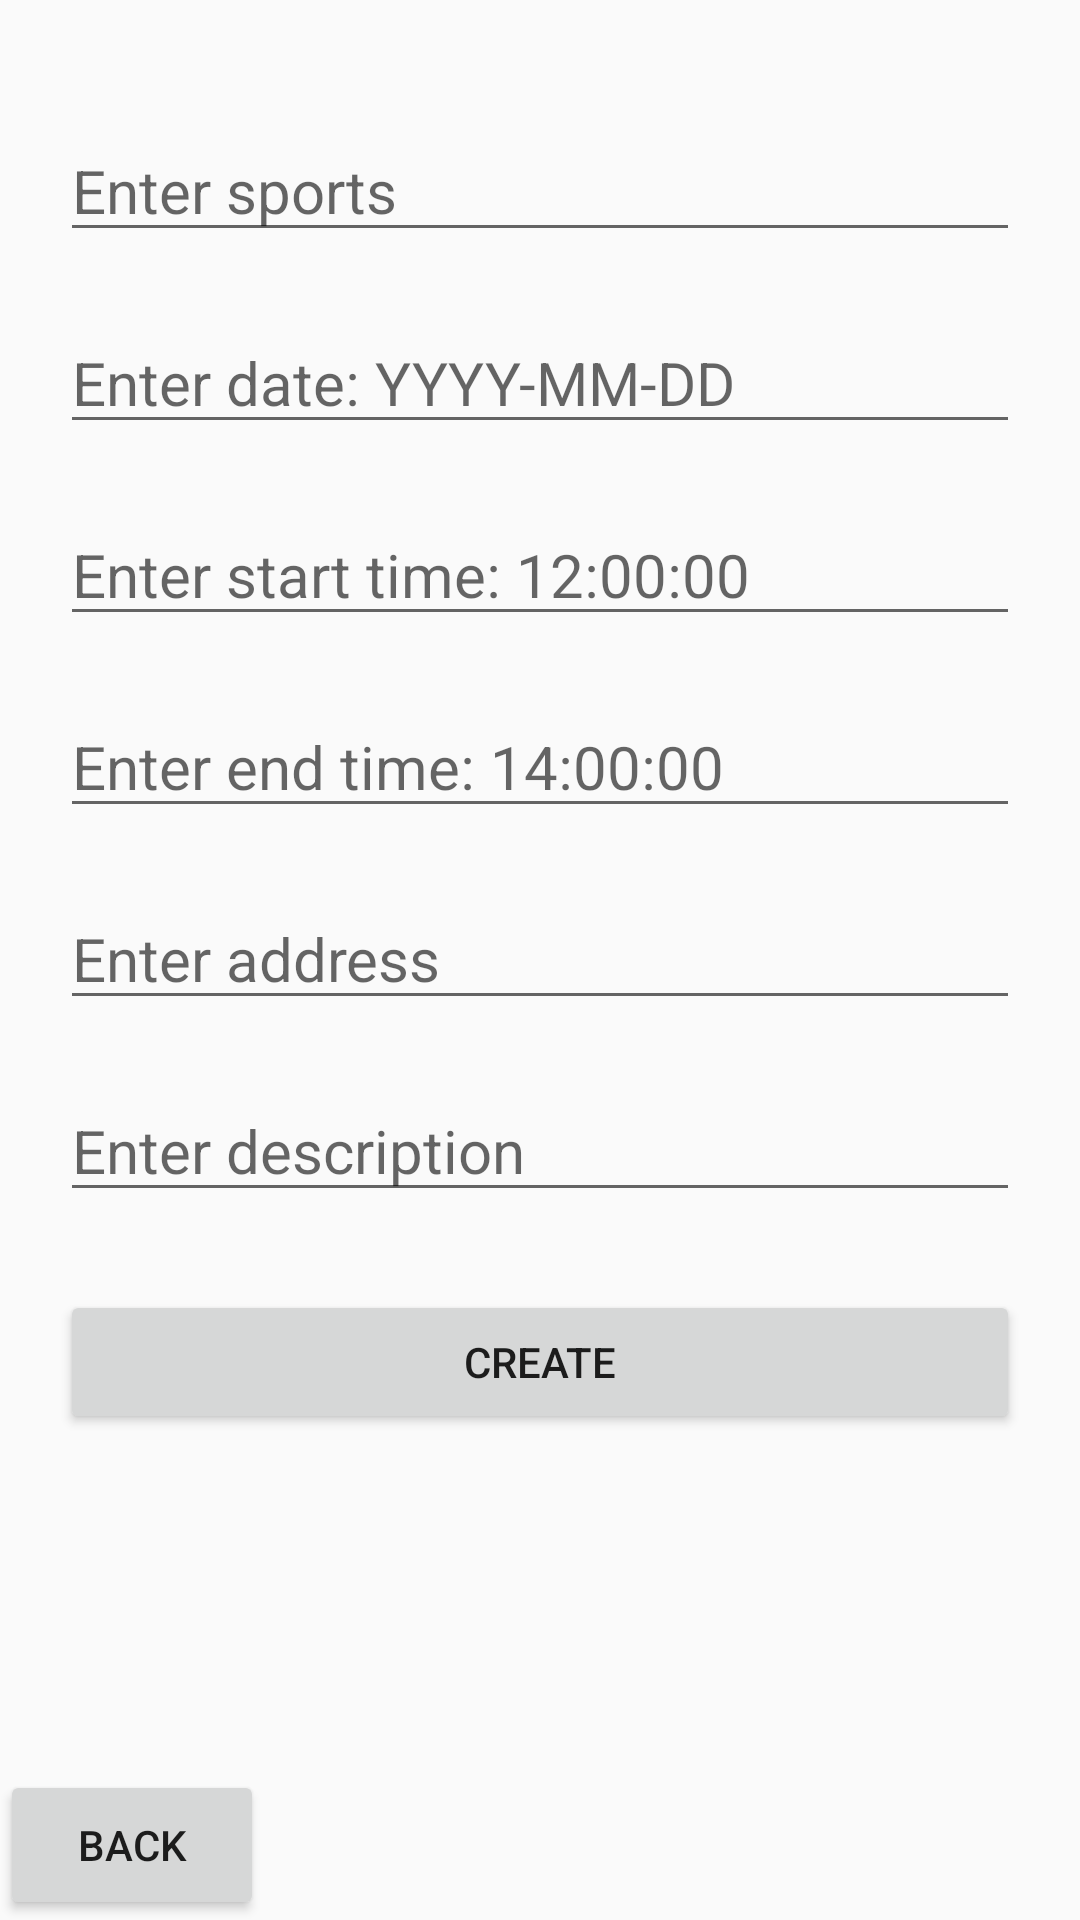

The Android layout XML behind this screen, and the referenced resources:
<!-- AndroidManifest.xml: application theme Theme.BIP_JAVA -->
<!-- res/layout/create.xml -->
<?xml version="1.0" encoding="utf-8"?>
<RelativeLayout
    xmlns:android="http://schemas.android.com/apk/res/android"
    xmlns:tools="http://schemas.android.com/tools"
    android:layout_width="match_parent"
    android:layout_height="match_parent"
    tools:context=".MainWindowApp">

    <LinearLayout
        android:layout_width="match_parent"
        android:layout_height="wrap_content"
        android:layout_marginStart="20dp"
        android:layout_marginTop="20dp"
        android:layout_marginEnd="20dp"
        android:layout_marginBottom="20dp"
        android:orientation="vertical">

    <com.google.android.material.textfield.TextInputEditText
        android:id="@+id/nameSports"
        android:layout_width="match_parent"
        android:layout_height="wrap_content"
        android:layout_marginTop="20sp"
        android:hint="Enter sports"
        android:inputType="textPersonName"
        android:text=""
        android:textSize="20sp" />

    <com.google.android.material.textfield.TextInputEditText
        android:id="@+id/nameDate"
        android:layout_width="match_parent"
        android:layout_height="wrap_content"
        android:layout_marginTop="20sp"
        android:hint="Enter date: YYYY-MM-DD"
        android:inputType="textPersonName"
        android:text=""
        android:textSize="20sp" />

    <com.google.android.material.textfield.TextInputEditText
        android:id="@+id/nameStartTime"
        android:layout_width="match_parent"
        android:layout_height="wrap_content"
        android:layout_marginTop="20sp"
        android:hint="Enter start time: 12:00:00"
        android:inputType="textPersonName"
        android:text=""
        android:textSize="20sp" />

    <com.google.android.material.textfield.TextInputEditText
        android:id="@+id/nameEndTime"
        android:layout_width="match_parent"
        android:layout_height="wrap_content"
        android:layout_marginTop="20sp"
        android:hint="Enter end time: 14:00:00"
        android:inputType="textPersonName"
        android:text=""
        android:textSize="20sp" />

    <com.google.android.material.textfield.TextInputEditText
        android:id="@+id/nameAddress"
        android:layout_width="match_parent"
        android:layout_height="wrap_content"
        android:layout_marginTop="20sp"
        android:hint="Enter address"
        android:inputType="textPersonName"
        android:text=""
        android:textSize="20sp" />

    <com.google.android.material.textfield.TextInputEditText
        android:id="@+id/nameDescription"
        android:layout_width="match_parent"
        android:layout_height="wrap_content"
        android:layout_marginTop="20sp"
        android:hint="Enter description"
        android:inputType="textPersonName"
        android:text=""
        android:textSize="20sp" />

    </LinearLayout>

    <Button
        android:id="@+id/create"
        android:layout_width="match_parent"
        android:layout_height="wrap_content"
        android:layout_marginLeft="20dp"
        android:layout_marginRight="20dp"
        android:layout_marginTop="430dp"
        android:text="Create"/>

    <LinearLayout
        android:orientation="horizontal"
        android:layout_width="match_parent"
        android:layout_height="wrap_content"
        android:layout_alignParentBottom="true">

        <Button
            android:id="@+id/back_create"
            android:layout_width="wrap_content"
            android:layout_height="50dp"
            android:text="Back"/>
    </LinearLayout>

</RelativeLayout>
<!-- resources referenced by this layout -->
<resources>
  <style name="Theme.BIP_JAVA" parent="Base.Theme.BIP_JAVA" />
  <style name="Base.Theme.BIP_JAVA" parent="Theme.AppCompat.Light.NoActionBar">
          
          
      </style>
</resources>
